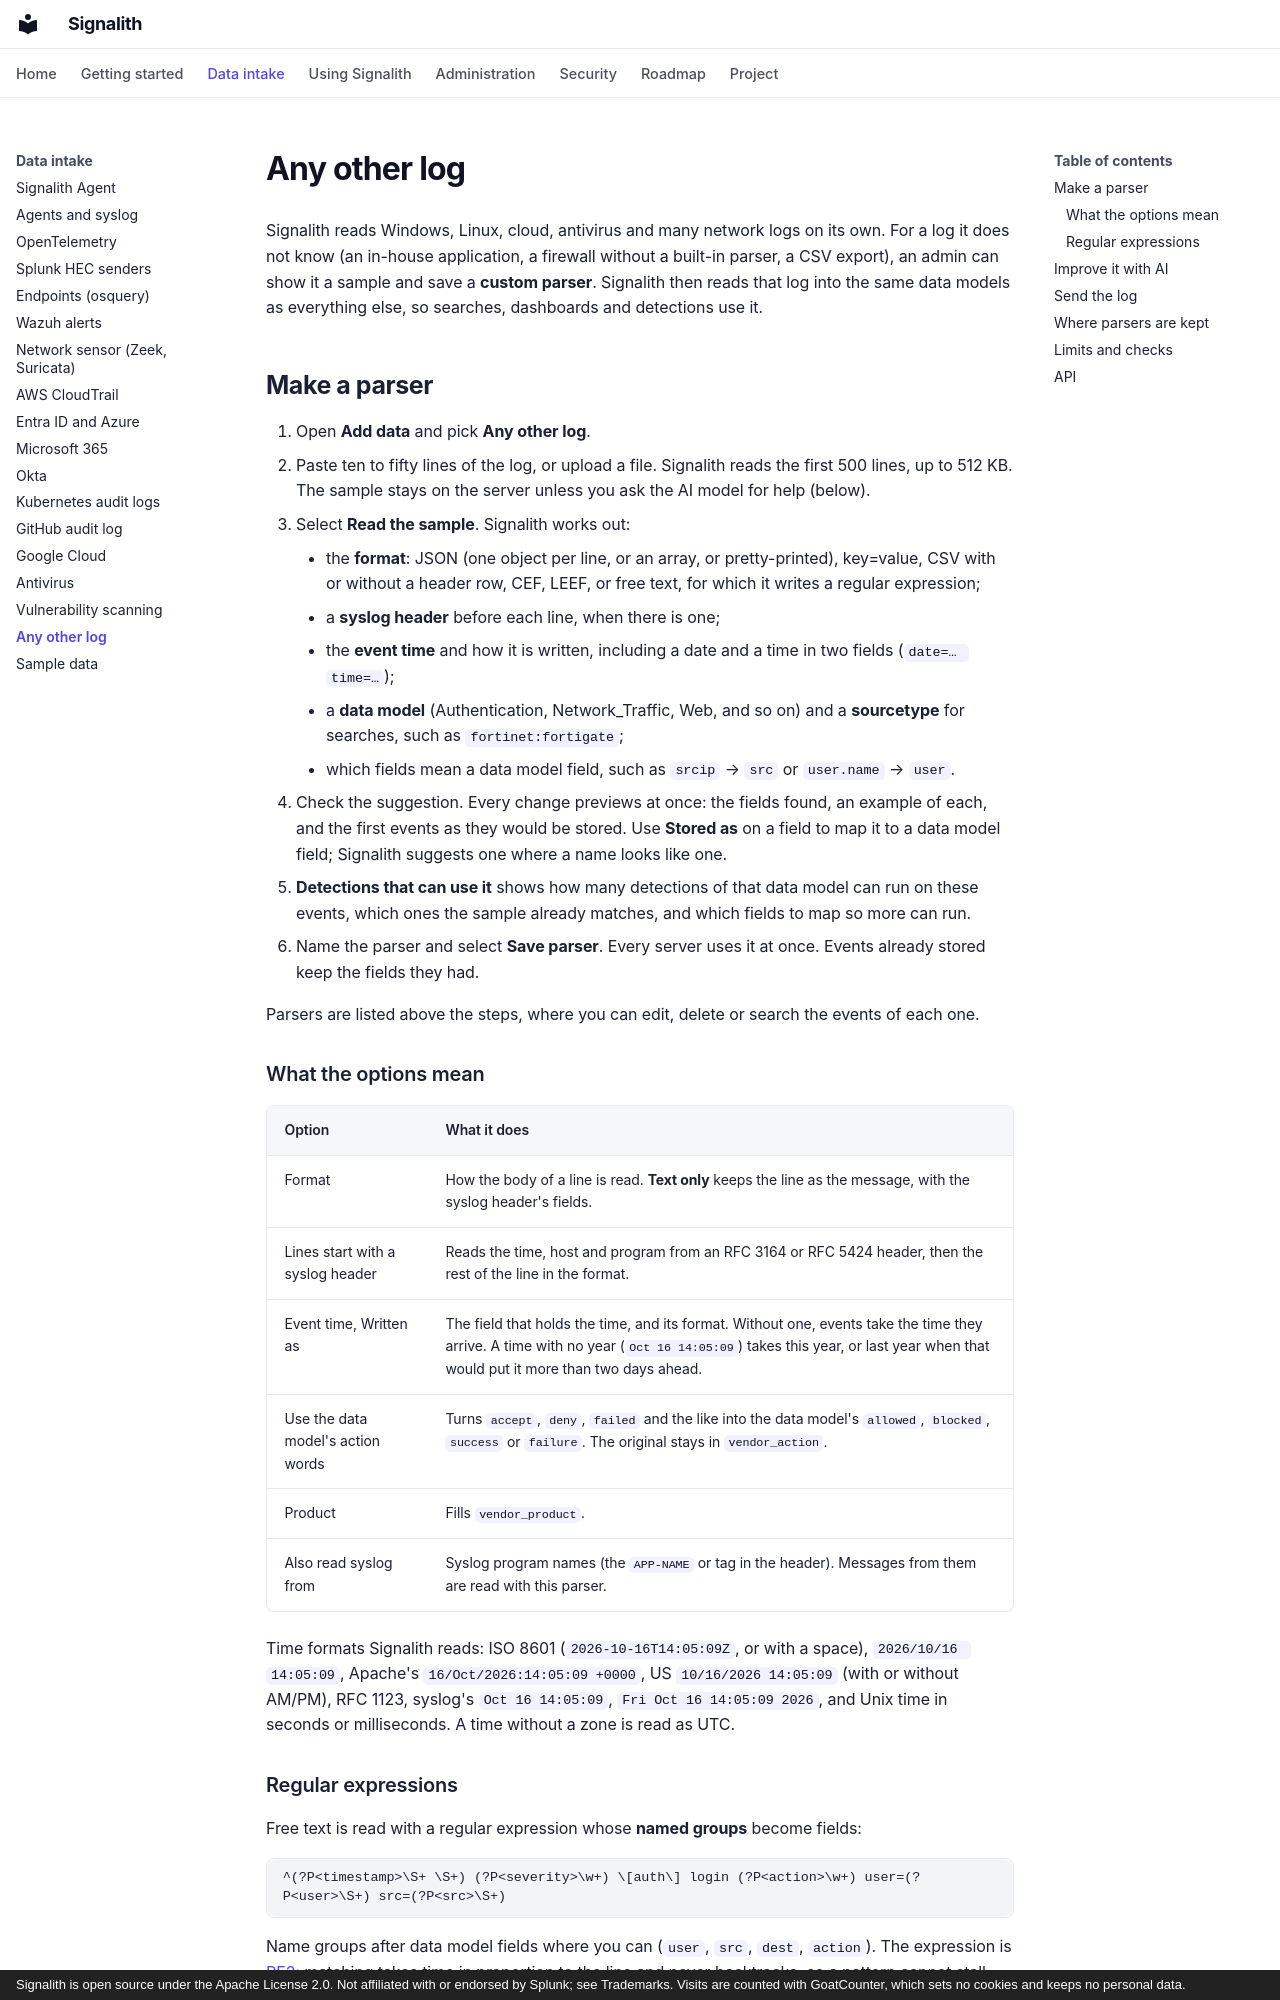

repository: jrsamsanchez/Signalith · page: custom-logs/index.html · generator: mkdocs · copyright: Signalith is open source under the Apache License 2.0. Not affiliated with or endorsed by Splunk; see Trademarks. Visits are counted with GoatCounter, which sets no cookies and keeps no personal data.

---
description: Bring in a log Signalith has no parser for. Paste a sample, check the suggested parser, see which detections can use it, and save it for agents and syslog.
---

# Any other log

Signalith reads Windows, Linux, cloud, antivirus and many network logs on its own. For
a log it does not know (an in-house application, a firewall without a built-in parser, a
CSV export), an admin can show it a sample and save a **custom parser**. Signalith then
reads that log into the same data models as everything else, so searches, dashboards
and detections use it.

## Make a parser

1. Open **Add data** and pick **Any other log**.
2. Paste ten to fifty lines of the log, or upload a file. Signalith reads the first 500
   lines, up to 512 KB. The sample stays on the server unless you ask the AI model for
   help (below).
3. Select **Read the sample**. Signalith works out:
    - the **format**: JSON (one object per line, or an array, or pretty-printed),
      key=value, CSV with or without a header row, CEF, LEEF, or free text, for which it
      writes a regular expression;
    - a **syslog header** before each line, when there is one;
    - the **event time** and how it is written, including a date and a time in two
      fields (`date=… time=…`);
    - a **data model** (Authentication, Network_Traffic, Web, and so on) and a
      **sourcetype** for searches, such as `fortinet:fortigate`;
    - which fields mean a data model field, such as `srcip` → `src` or `user.name` →
      `user`.
4. Check the suggestion. Every change previews at once: the fields found, an example of
   each, and the first events as they would be stored. Use **Stored as** on a field to
   map it to a data model field; Signalith suggests one where a name looks like one.
5. **Detections that can use it** shows how many detections of that data model can run
   on these events, which ones the sample already matches, and which fields to map so
   more can run.
6. Name the parser and select **Save parser**. Every server uses it at once. Events
   already stored keep the fields they had.

Parsers are listed above the steps, where you can edit, delete or search the events of
each one.

### What the options mean

| Option | What it does |
| --- | --- |
| Format | How the body of a line is read. **Text only** keeps the line as the message, with the syslog header's fields. |
| Lines start with a syslog header | Reads the time, host and program from an RFC 3164 or RFC 5424 header, then the rest of the line in the format. |
| Event time, Written as | The field that holds the time, and its format. Without one, events take the time they arrive. A time with no year (`Oct 16 14:05:09`) takes this year, or last year when that would put it more than two days ahead. |
| Use the data model's action words | Turns `accept`, `deny`, `failed` and the like into the data model's `allowed`, `blocked`, `success` or `failure`. The original stays in `vendor_action`. |
| Product | Fills `vendor_product`. |
| Also read syslog from | Syslog program names (the `APP-NAME` or tag in the header). Messages from them are read with this parser. |

Time formats Signalith reads: ISO 8601 (`2026-10-16T14:05:09Z`, or with a space),
`2026/10/16 14:05:09`, Apache's `16/Oct/2026:14:05:09 +0000`, US `10/16/2026 14:05:09`
(with or without AM/PM), RFC 1123, syslog's `Oct 16 14:05:09`, `Fri Oct 16 14:05:09 2026`,
and Unix time in seconds or milliseconds. A time without a zone is read as UTC.
